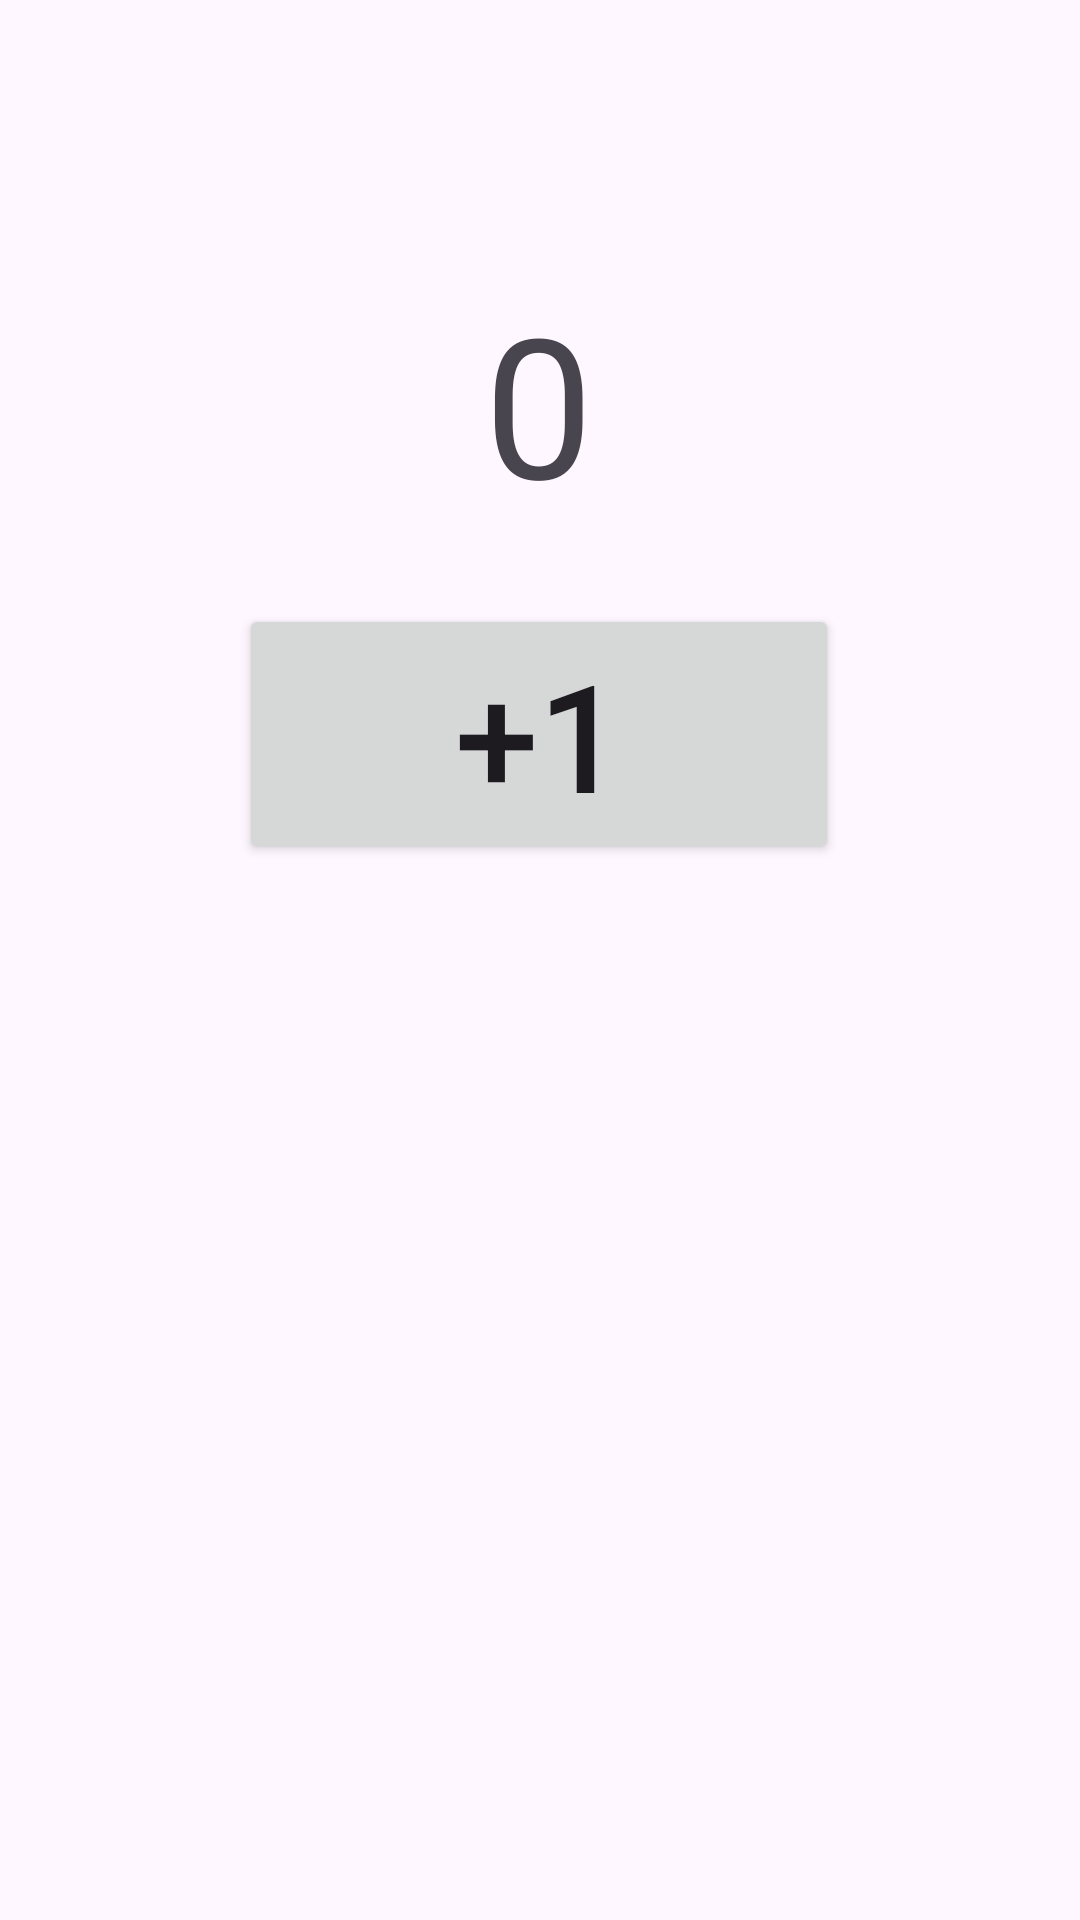

The Android layout XML behind this screen, and the referenced resources:
<!-- AndroidManifest.xml: application theme Theme.Hw_3_5 -->
<!-- res/layout/activity_main.xml -->
<?xml version="1.0" encoding="utf-8"?>
<androidx.constraintlayout.widget.ConstraintLayout xmlns:android="http://schemas.android.com/apk/res/android"
    xmlns:app="http://schemas.android.com/apk/res-auto"
    xmlns:tools="http://schemas.android.com/tools"
    android:layout_width="match_parent"
    android:layout_height="match_parent"
    tools:context=".MainActivity">


    <Button
        android:text="+1"
        android:textSize="50dp"
        android:id="@+id/btn_click"
        android:layout_width="200dp"
        android:layout_height="wrap_content"
        android:layout_marginBottom="352dp"
        app:layout_constraintBottom_toBottomOf="parent"
        app:layout_constraintHorizontal_bias="0.498"
        app:layout_constraintLeft_toLeftOf="parent"
        app:layout_constraintRight_toRightOf="parent"
        tools:ignore="MissingConstraints" />

    <TextView
        android:layout_marginVertical="24sp"
        app:layout_constraintBottom_toTopOf="@+id/btn_click"
        app:layout_constraintRight_toRightOf="@+id/btn_click"
        app:layout_constraintLeft_toLeftOf="@+id/btn_click"
        android:textSize="65dp"
        android:id="@+id/tv_num"
        android:layout_width="wrap_content"
        android:layout_height="wrap_content"
        android:text="0"
        tools:ignore="MissingConstraints" />

</androidx.constraintlayout.widget.ConstraintLayout>
<!-- resources referenced by this layout -->
<resources>
  <style name="Theme.Hw_3_5" parent="Base.Theme.Hw_3_5" />
  <style name="Base.Theme.Hw_3_5" parent="Theme.Material3.DayNight.NoActionBar">
          
          
      </style>
</resources>
